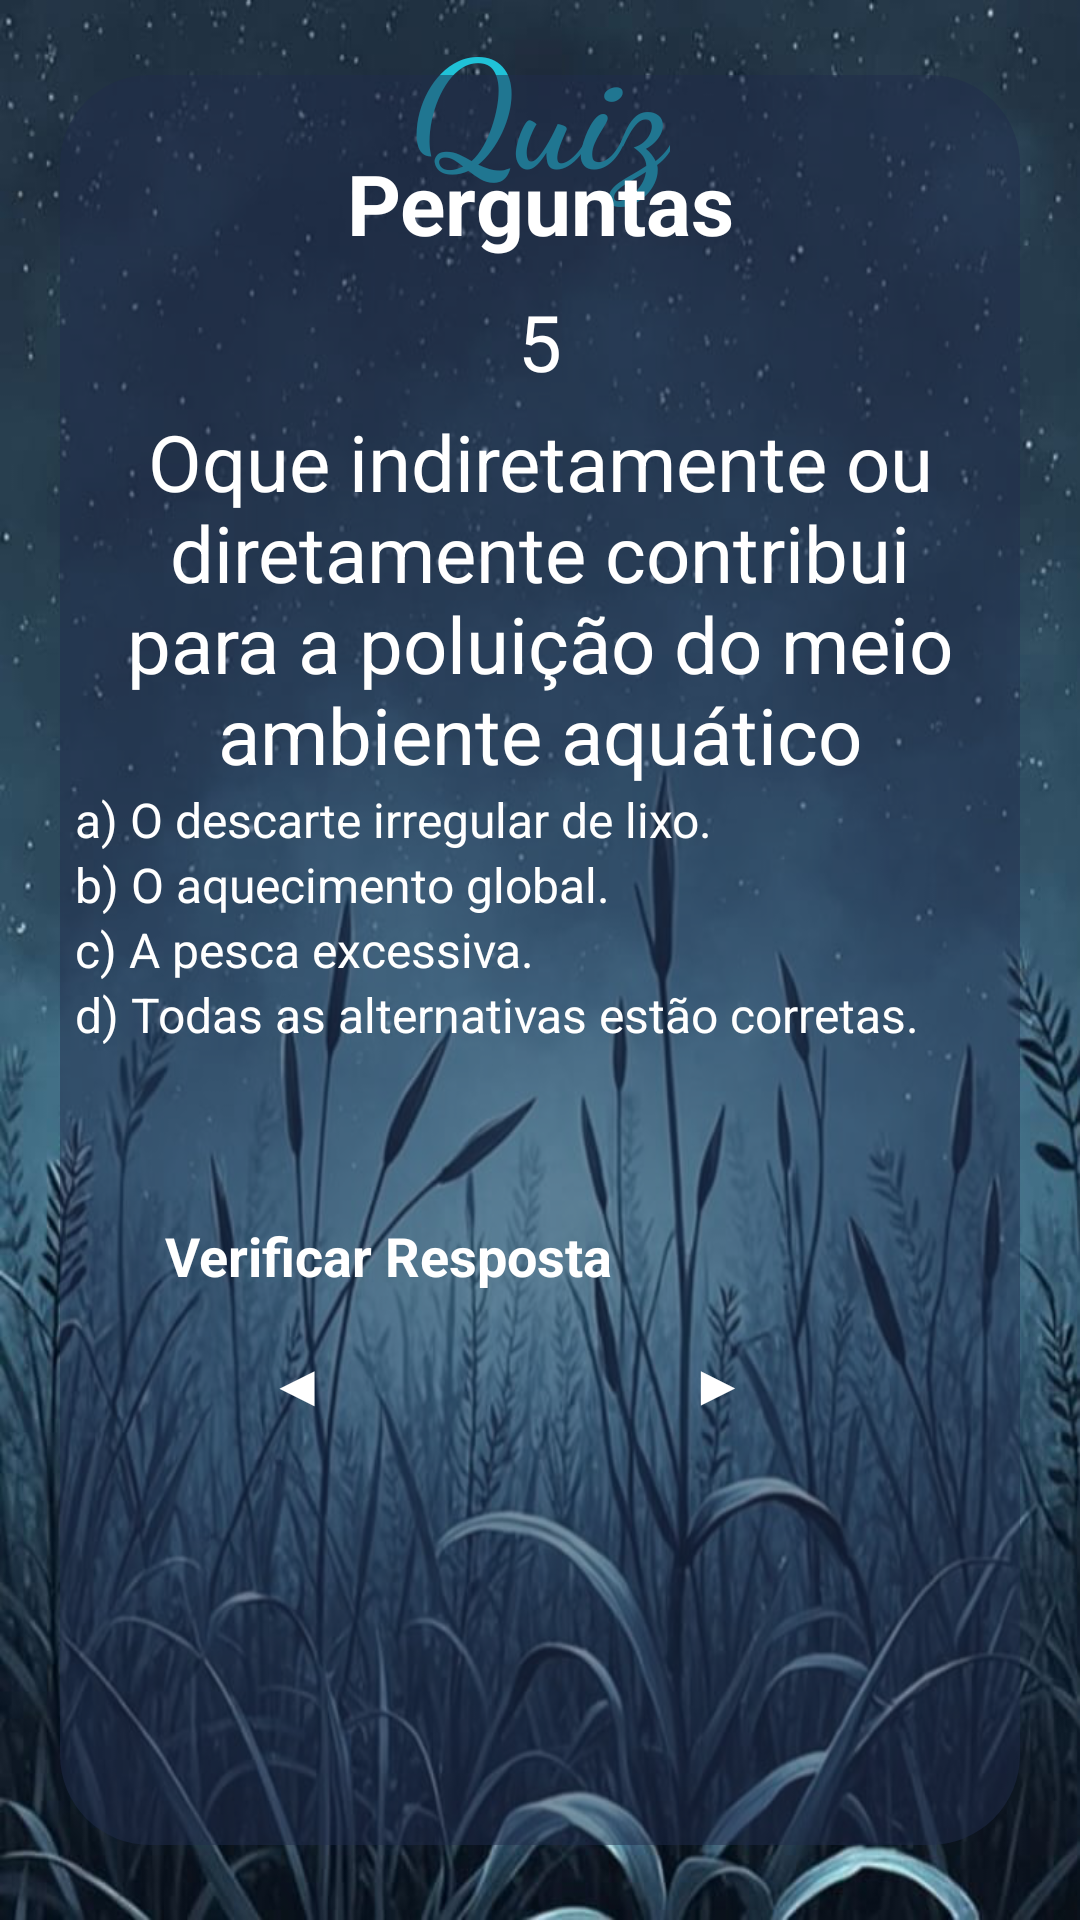

This screen was rendered from an Android layout file. Write that file and the resources it references.
<!-- AndroidManifest.xml: application theme Theme.AquaLife -->
<!-- res/layout/activity_layout_topico1_zquiz5.xml -->
<?xml version="1.0" encoding="utf-8"?>
<androidx.constraintlayout.widget.ConstraintLayout xmlns:android="http://schemas.android.com/apk/res/android"
    xmlns:app="http://schemas.android.com/apk/res-auto"
    xmlns:tools="http://schemas.android.com/tools"
    android:id="@+id/main"
    android:layout_width="match_parent"
    android:layout_height="match_parent"
    tools:context=".Topico1_zquiz5"
    android:background="@drawable/background_azul2">

    <TextView
        android:id="@+id/tvwTitleAquaLife"
        android:layout_width="wrap_content"
        android:layout_height="wrap_content"
        android:layout_centerHorizontal="true"
        android:fontFamily="cursive"
        android:text="@string/quiz"
        android:textColor="#20C2D7"
        android:textSize="50sp"
        android:textStyle="bold"
        app:layout_constraintBottom_toTopOf="@+id/containerMain"
        app:layout_constraintEnd_toEndOf="parent"
        app:layout_constraintStart_toStartOf="parent"
        app:layout_constraintTop_toTopOf="parent"
        app:layout_constraintVertical_bias="0.0"/>

    <View
        android:id="@+id/containerMain"
        android:layout_width="match_parent"
        android:layout_height="590dp"
        android:layout_marginHorizontal="20dp"
        android:background="@drawable/container_quiz"
        app:layout_constraintBottom_toBottomOf="parent"
        app:layout_constraintEnd_toEndOf="parent"
        app:layout_constraintStart_toStartOf="parent"
        app:layout_constraintTop_toTopOf="parent"
        app:layout_constraintVertical_bias="0.497" />

    <TextView
        android:id="@+id/txtTitle"
        android:layout_width="wrap_content"
        android:layout_height="wrap_content"
        android:layout_marginTop="24dp"
        android:text="@string/perguntaTitulo"
        android:textColor="@color/white"
        android:textSize="28sp"
        android:textStyle="bold"
        app:layout_constraintEnd_toEndOf="@id/containerMain"
        app:layout_constraintStart_toStartOf="@id/containerMain"
        app:layout_constraintTop_toTopOf="@id/containerMain" />

    <TextView
        android:id="@+id/txtUsername"
        android:layout_width="match_parent"
        android:layout_height="wrap_content"
        android:layout_marginHorizontal="40dp"
        android:layout_marginVertical="10dp"
        android:gravity="center"
        android:text="@string/numero5.t1"
        android:textSize="26dp"
        android:textColor="@color/white"
        app:layout_constraintEnd_toEndOf="@id/containerMain"
        app:layout_constraintStart_toStartOf="@id/containerMain"
        app:layout_constraintTop_toBottomOf="@id/txtTitle"
        tools:layout_editor_absoluteY="222dp" />



    <TextView
        android:id="@+id/txtWelcome"
        android:layout_width="match_parent"
        android:layout_height="wrap_content"
        android:layout_marginHorizontal="40dp"
        android:layout_marginVertical="5dp"
        android:text="@string/pergunta5.t1"
        android:gravity="center"
        android:textSize="26dp"
        android:textColor="@color/white"
        app:layout_constraintEnd_toEndOf="@id/containerMain"
        app:layout_constraintStart_toStartOf="@id/containerMain"
        app:layout_constraintTop_toBottomOf="@id/txtUsername"
        style="@style/Widget.MaterialComponents.TextInputLayout.OutlinedBox"/>



    <RadioGroup
        android:id="@+id/rdioGroup"
        android:layout_width="match_parent"
        android:layout_height="wrap_content"
        app:layout_constraintEnd_toEndOf="@id/containerMain"
        app:layout_constraintStart_toStartOf="@id/containerMain"
        app:layout_constraintTop_toBottomOf="@id/txtWelcome">

        <RadioButton
            android:id="@+id/rdioButton1"
            android:layout_width="match_parent"
            android:layout_height="wrap_content"
            android:onClick="respostaCorreta"
            android:text="@string/resposta1.5t1"
            android:textColor="@color/white"
            android:layout_marginHorizontal="25dp"
            android:textSize="16sp"
            app:buttonTint="@color/blue"
            app:layout_constraintEnd_toEndOf="@id/containerMain"
            app:layout_constraintStart_toStartOf="@id/containerMain"
            app:layout_constraintTop_toBottomOf="@id/txtWelcome" />

        <RadioButton
            android:id="@+id/rdioButton2"
            android:layout_width="match_parent"
            android:layout_height="wrap_content"
            android:onClick="respostaCorreta"
            android:text="@string/resposta2.5t1"
            android:textColor="@color/white"
            android:layout_marginHorizontal="25dp"
            android:textSize="16sp"
            app:buttonTint="@color/blue"
            app:layout_constraintEnd_toEndOf="@id/containerMain"
            app:layout_constraintStart_toStartOf="@id/containerMain"
            app:layout_constraintTop_toBottomOf="@id/rdioButton1" />

        <RadioButton
            android:id="@+id/rdioButton3"
            android:layout_width="match_parent"
            android:layout_height="wrap_content"
            android:onClick="respostaCorreta"
            android:text="@string/resposta3.5t1"
            android:textColor="@color/white"
            android:layout_marginHorizontal="25dp"
            android:textSize="16sp"
            app:buttonTint="@color/blue"
            app:layout_constraintEnd_toEndOf="@id/containerMain"
            app:layout_constraintStart_toStartOf="@id/containerMain"
            app:layout_constraintTop_toBottomOf="@id/rdioButton2" />

        <RadioButton
            android:id="@+id/rdioButton4"
            android:layout_width="match_parent"
            android:layout_height="wrap_content"
            android:onClick="respostaCorreta"
            android:text="@string/resposta4.5t1"
            android:textColor="@color/white"
            android:layout_marginHorizontal="25dp"
            android:textSize="16sp"
            app:buttonTint="@color/blue"
            app:layout_constraintEnd_toEndOf="@id/containerMain"
            app:layout_constraintStart_toStartOf="@id/containerMain"
            app:layout_constraintTop_toBottomOf="@id/rdioButton3" />
    </RadioGroup>

    <androidx.appcompat.widget.AppCompatButton
        android:id="@+id/btnCheck"
        android:layout_width="match_parent"
        android:layout_height="wrap_content"
        android:layout_marginHorizontal="40dp"
        android:padding="15sp"
        android:layout_marginTop="0sp"
        android:text="@string/verificarResposta"
        android:background="@drawable/background_button_selector"
        android:enabled="true"
        android:textColor="@color/white"
        android:textSize="18sp"
        android:textStyle="bold"
        app:cornerRadius="30dp"
        app:layout_constraintVertical_bias="0.2"
        app:layout_constraintBottom_toBottomOf="@id/containerMain"
        app:layout_constraintEnd_toEndOf="@id/containerMain"
        app:layout_constraintStart_toStartOf="@id/containerMain"
        app:layout_constraintTop_toBottomOf="@id/rdioGroup" />

    <androidx.appcompat.widget.AppCompatButton
        android:id="@+id/btnContinue"
        android:layout_width="match_parent"
        android:layout_height="wrap_content"
        android:layout_marginHorizontal="140dp"
        android:layout_marginTop="85dp"
        android:layout_marginEnd="80dp"
        android:layout_marginStart="215dp"
        android:background="@drawable/background_button_selector"
        android:enabled="true"
        android:padding="15sp"
        android:text="@string/setaAvancar"
        android:textColor="@color/white"
        android:textSize="18sp"
        android:textStyle="bold"
        app:cornerRadius="30dp"
        app:layout_constraintTop_toBottomOf="@id/rdioGroup"  />

    <androidx.appcompat.widget.AppCompatButton
        android:id="@+id/btnVoltar"
        android:layout_width="match_parent"
        android:layout_height="wrap_content"
        android:layout_marginHorizontal="140dp"
        android:layout_marginTop="85dp"
        android:layout_marginEnd="220dp"
        android:layout_marginStart="75dp"
        android:background="@drawable/background_button_selector"
        android:enabled="true"
        android:padding="15sp"
        android:text="@string/setaVoltar"
        android:textColor="@color/white"
        android:textSize="18sp"
        android:textStyle="bold"
        app:cornerRadius="30dp"
        app:layout_constraintTop_toBottomOf="@id/rdioGroup" />


</androidx.constraintlayout.widget.ConstraintLayout>
<!-- resources referenced by this layout -->
<resources>
  <color name="blue">#29A0FF</color>
  <color name="white">#FFFFFFFF</color>
  <!-- drawable background_azul2: png bitmap (drawable, 612913 bytes) -->
  <!-- drawable background_button_selector (drawable) -->
  <?xml version="1.0" encoding="utf-8"?>
  <selector xmlns:android="http://schemas.android.com/apk/res/android">
  
      <item android:state_enabled="false" android:drawable="@drawable/background_button_disabled"/>
      <item android:state_enabled="true" android:drawable="@drawable/background_button_enabled"/>
  
  
  
  
  </selector>
  <!-- drawable container_quiz (drawable) -->
  <?xml version="1.0" encoding="utf-8"?>
  <shape xmlns:android="http://schemas.android.com/apk/res/android"
      android:shape="rectangle">
  
      <solid android:color="@color/darker_blue"/>
      <corners android:radius="30dp"/>
  </shape>
  <string name="numero5.t1">5</string>
  <string name="pergunta5.t1">Oque indiretamente ou diretamente contribui para a poluição do meio ambiente aquático</string>
  <string name="perguntaTitulo">Perguntas</string>
  <string name="quiz">Quiz</string>
  <string name="resposta1.5t1">a) O descarte irregular de lixo.</string>
  <string name="resposta2.5t1">b) O aquecimento global.</string>
  <string name="resposta3.5t1">c) A pesca excessiva.</string>
  <string name="resposta4.5t1">d) Todas as alternativas estão corretas.</string>
  <string name="setaAvancar">▶</string>
  <string name="setaVoltar">◀</string>
  <string name="verificarResposta">Verificar Resposta</string>
  <!-- drawable background_button_disabled (drawable) -->
  <?xml version="1.0" encoding="utf-8"?>
  <shape xmlns:android="http://schemas.android.com/apk/res/android"
       android:shape="rectangle">
  
       <solid android:color="@color/gray"/>
       <corners android:radius="30dp"/>
       <stroke android:color="@color/blue" android:width="1dp"/>
  
  
  </shape>
  <color name="darker_blue">#80212C4D</color>
  <color name="gray">#A49E9E</color>
</resources>
